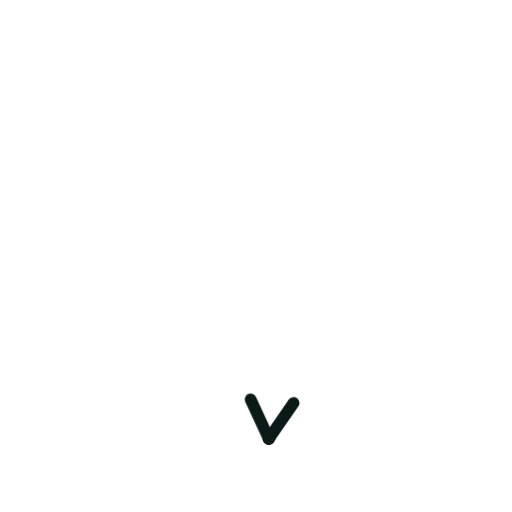
t = 0.00 s
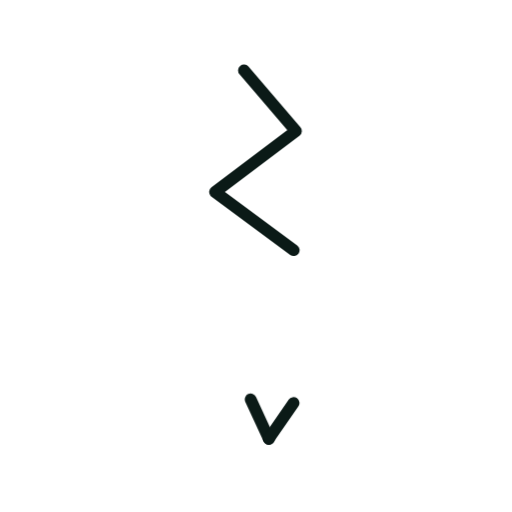
t = 0.36 s
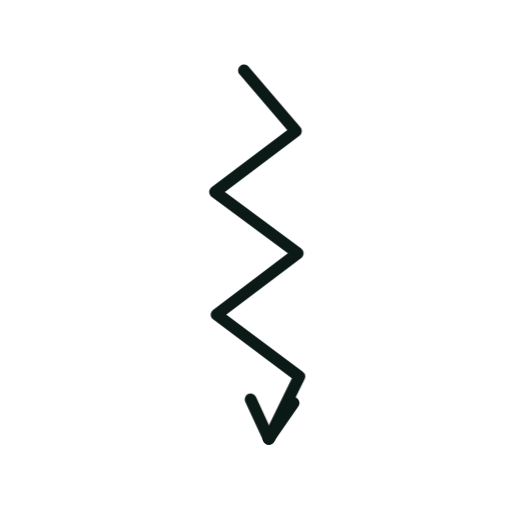
t = 0.73 s
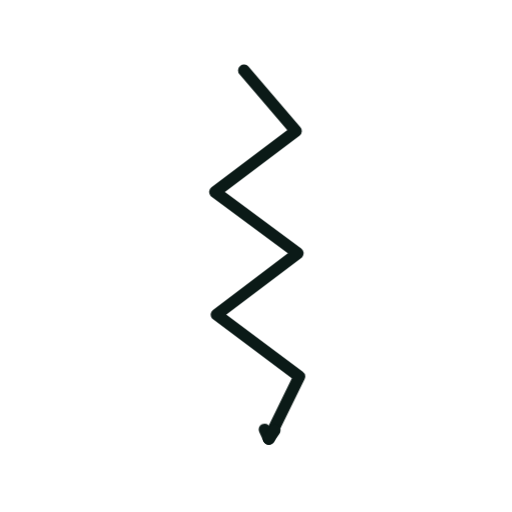
t = 1.40 s
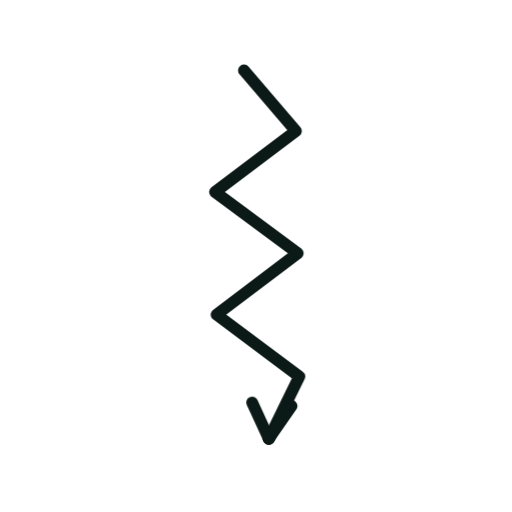
t = 1.74 s
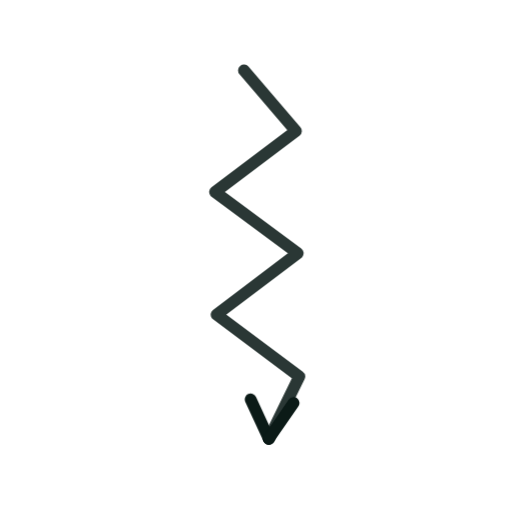
t = 2.16 s

The animated SVG that drew these frames (rendered in a browser with its animation timeline set to each time). Animation: 2 CSS @keyframes rules; one cycle of 2.60 s, repeats indefinitely.

<svg xmlns="http://www.w3.org/2000/svg" viewBox="0 0 200 200" width="200" height="200"><style>.s{stroke-dasharray:var(--L);animation:d 2.6s ease-in-out infinite;animation-delay:var(--d)}@keyframes d{0%{stroke-dashoffset:var(--L);opacity:1}28%,80%{stroke-dashoffset:0;opacity:1}92%{stroke-dashoffset:0;opacity:0}100%{stroke-dashoffset:var(--L);opacity:0}}.m{animation:mm .9s linear infinite}@keyframes mm{to{stroke-dashoffset:-23}}@media(prefers-reduced-motion:reduce){.s,.m{animation:none}}</style><path d="M95.3 27.5L115.6 51.2L84.0 75.0L116.3 98.9L84.6 122.9L116.9 147.1L105.0 171.4" fill="none" stroke="#0B1A17" stroke-width="4.6" stroke-linecap="round" stroke-linejoin="round" class="s" style="--L:218;--d:0.00s"/><path d="M105.0 171.4L97.9 156.0" fill="none" stroke="#0B1A17" stroke-width="4.6" stroke-linecap="round" stroke-linejoin="round" class="s" style="--L:17;--d:1.16s"/><path d="M105.0 171.4L114.7 157.4" fill="none" stroke="#0B1A17" stroke-width="4.6" stroke-linecap="round" stroke-linejoin="round" class="s" style="--L:17;--d:1.16s"/></svg>
